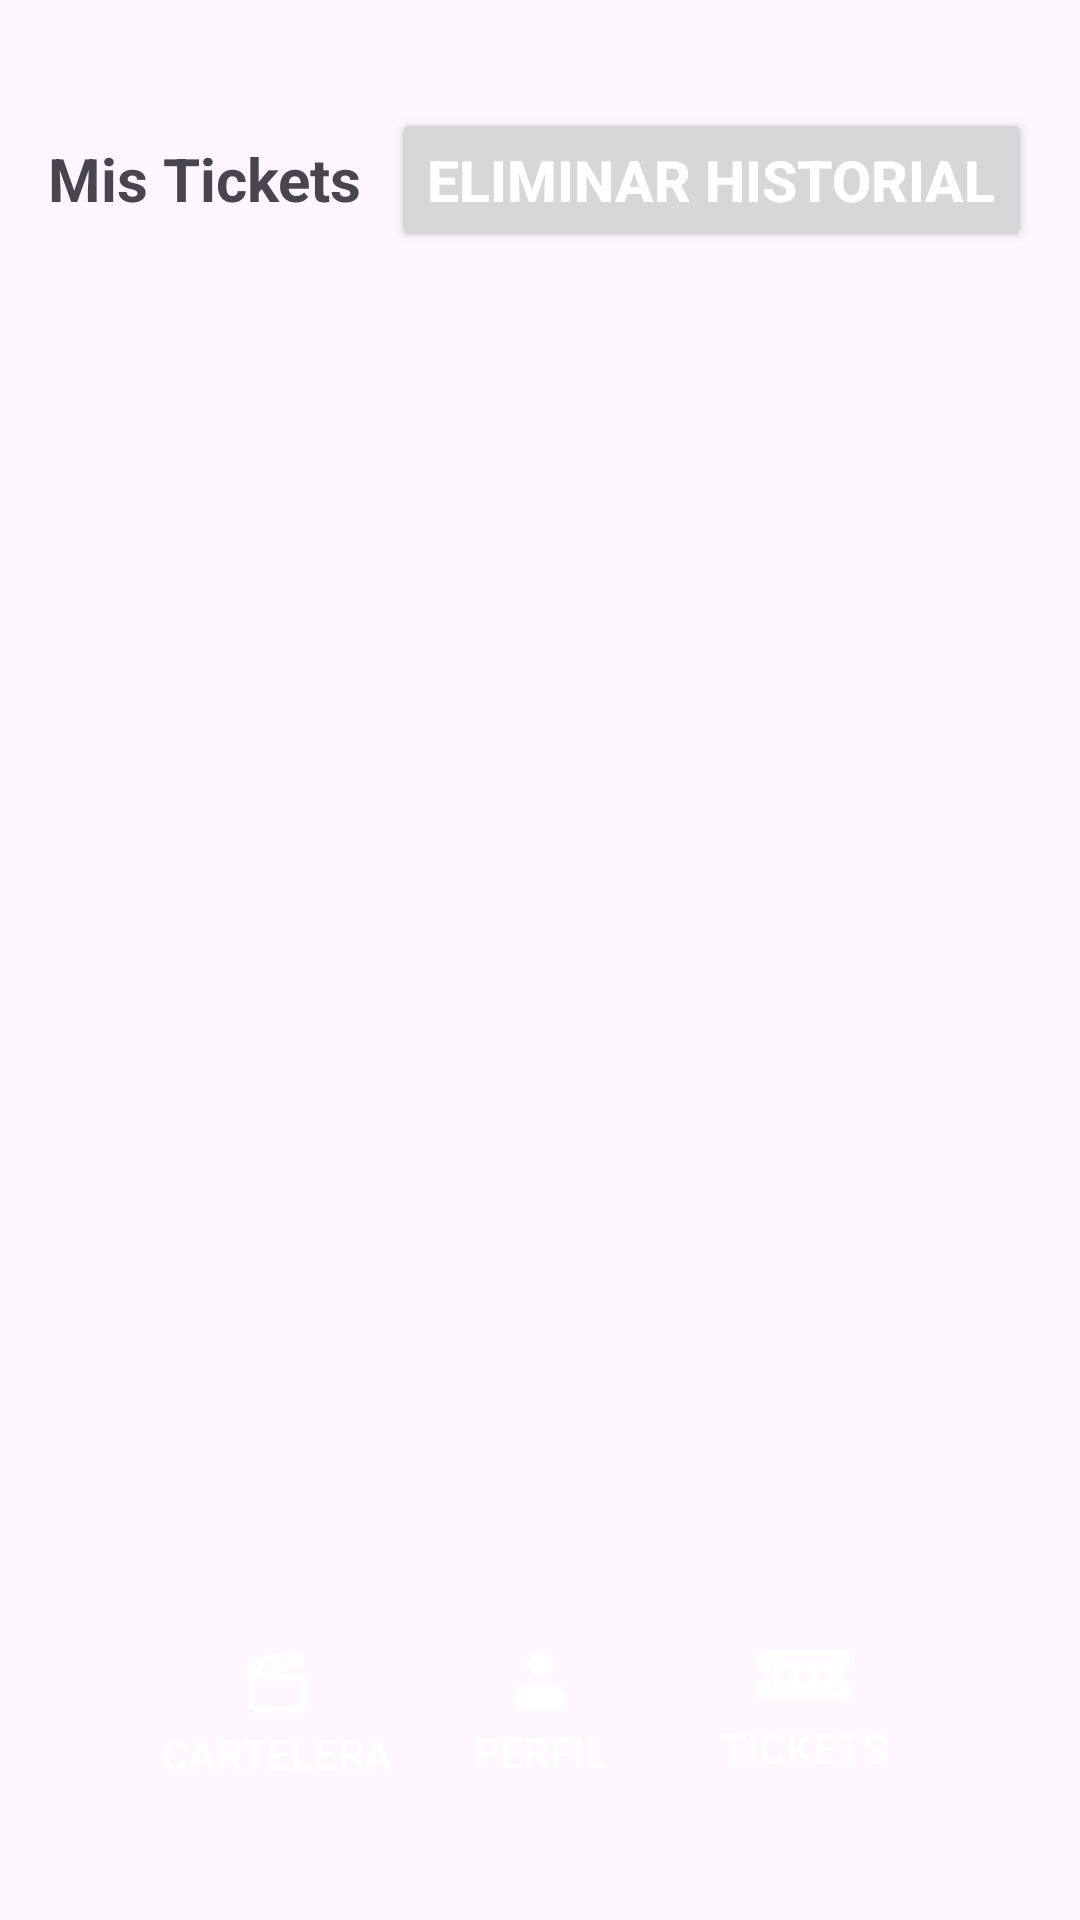

Produce the Android XML layout that renders to this screen, including the resource entries it uses.
<!-- AndroidManifest.xml: application theme Theme.Cineplex -->
<!-- res/layout/activity_ticket.xml -->
<?xml version="1.0" encoding="utf-8"?>
<LinearLayout xmlns:android="http://schemas.android.com/apk/res/android"
    android:layout_width="match_parent"
    android:layout_height="match_parent"
    xmlns:tools="http://schemas.android.com/tools"
    android:orientation="vertical"
    tools:context=".activities.TicketsActivity"
    android:padding="16dp">

    

    <LinearLayout
        android:layout_width="match_parent"
        android:layout_height="wrap_content"
        android:orientation="horizontal"
        android:layout_marginTop="20dp"
        android:weightSum="1">
       >

        <TextView
            android:id="@+id/title"
            android:layout_width="0dp"
            android:paddingTop="10dp"
            android:layout_height="wrap_content"
            android:layout_marginBottom="16dp"
            android:layout_weight="1"

            android:text="Mis Tickets"
            android:textSize="20sp"
            android:textStyle="bold" />

        <Button
            android:id="@+id/deleteHistoryButton"
            style="@style/button_style"
            android:layout_width="wrap_content"
            android:layout_height="wrap_content"
            android:text="Eliminar Historial"
            android:layout_gravity="end">

        </Button>


    </LinearLayout>



    <ListView
        android:id="@+id/ticketsListView"
        android:layout_width="match_parent"
        android:layout_height="0dp"
        android:layout_weight="1"
        android:divider="@android:color/darker_gray"
        android:dividerHeight="0.5dp"
        android:padding="8dp" />

    
    <include layout ="@layout/bottom_navigation"/>

</LinearLayout>
<!-- res/layout/bottom_navigation.xml (included above) -->
<?xml version="1.0" encoding="utf-8"?>
<LinearLayout xmlns:android="http://schemas.android.com/apk/res/android"
    android:id="@+id/bottom_navigation"
    android:layout_width="match_parent"
    android:layout_height="100dp"
    android:orientation="horizontal"
    android:layout_alignParentBottom="true"
    android:gravity="center"
    android:background="@drawable/rounded_top_corners">

    <Button
        android:id="@+id/button_cartelera"
        android:layout_width="wrap_content"
        android:layout_height="wrap_content"
        android:text="Cartelera"
        android:drawableTop="@drawable/movie_icon2"
        android:textColor="@android:color/white"
        android:background="@drawable/button_nav_button">
    </Button>

    <Button
        android:id="@+id/button_profile"
        android:layout_width="wrap_content"
        android:layout_height="wrap_content"
        android:text="Perfil"
        android:drawableTop="@drawable/user_icon2"
        android:textColor="@android:color/white"
        android:background="@drawable/button_nav_button">
    </Button>

    <Button
        android:id="@+id/button_tickets"
        android:layout_width="wrap_content"
        android:layout_height="wrap_content"
        android:text="Tickets"
        android:drawableTop="@drawable/ticket_icon2"
        android:textColor="@android:color/white"
        android:background="@drawable/button_nav_button">
    </Button>

</LinearLayout>
<!-- resources referenced by this layout -->
<resources>
  <!-- drawable movie_icon2: png bitmap (drawable, 347 bytes) -->
  <!-- drawable rounded_top_corners (drawable) -->
  <?xml version="1.0" encoding="utf-8"?>
  <shape xmlns:android="http://schemas.android.com/apk/res/android"
      android:shape="rectangle">
      <corners
          android:topLeftRadius="20dp"
          android:topRightRadius="20dp" />
      />
  </shape>
  <!-- drawable ticket_icon2: png bitmap (drawable, 427 bytes) -->
  <!-- drawable user_icon2: png bitmap (drawable, 293 bytes) -->
  <style name="button_style">
          <item name="android:textSize">19sp</item>
          <item name="android:textColor">@color/white</item>
          <item name="android:textStyle">bold</item>
      </style>
  
      // Description style
  <style name="Theme.Cineplex" parent="Base.Theme.Cineplex" />
  <color name="white">#FFFFFFFF</color>
  <style name="Base.Theme.Cineplex" parent="Theme.Material3.DayNight.NoActionBar">
          
          
  
      </style>
</resources>
